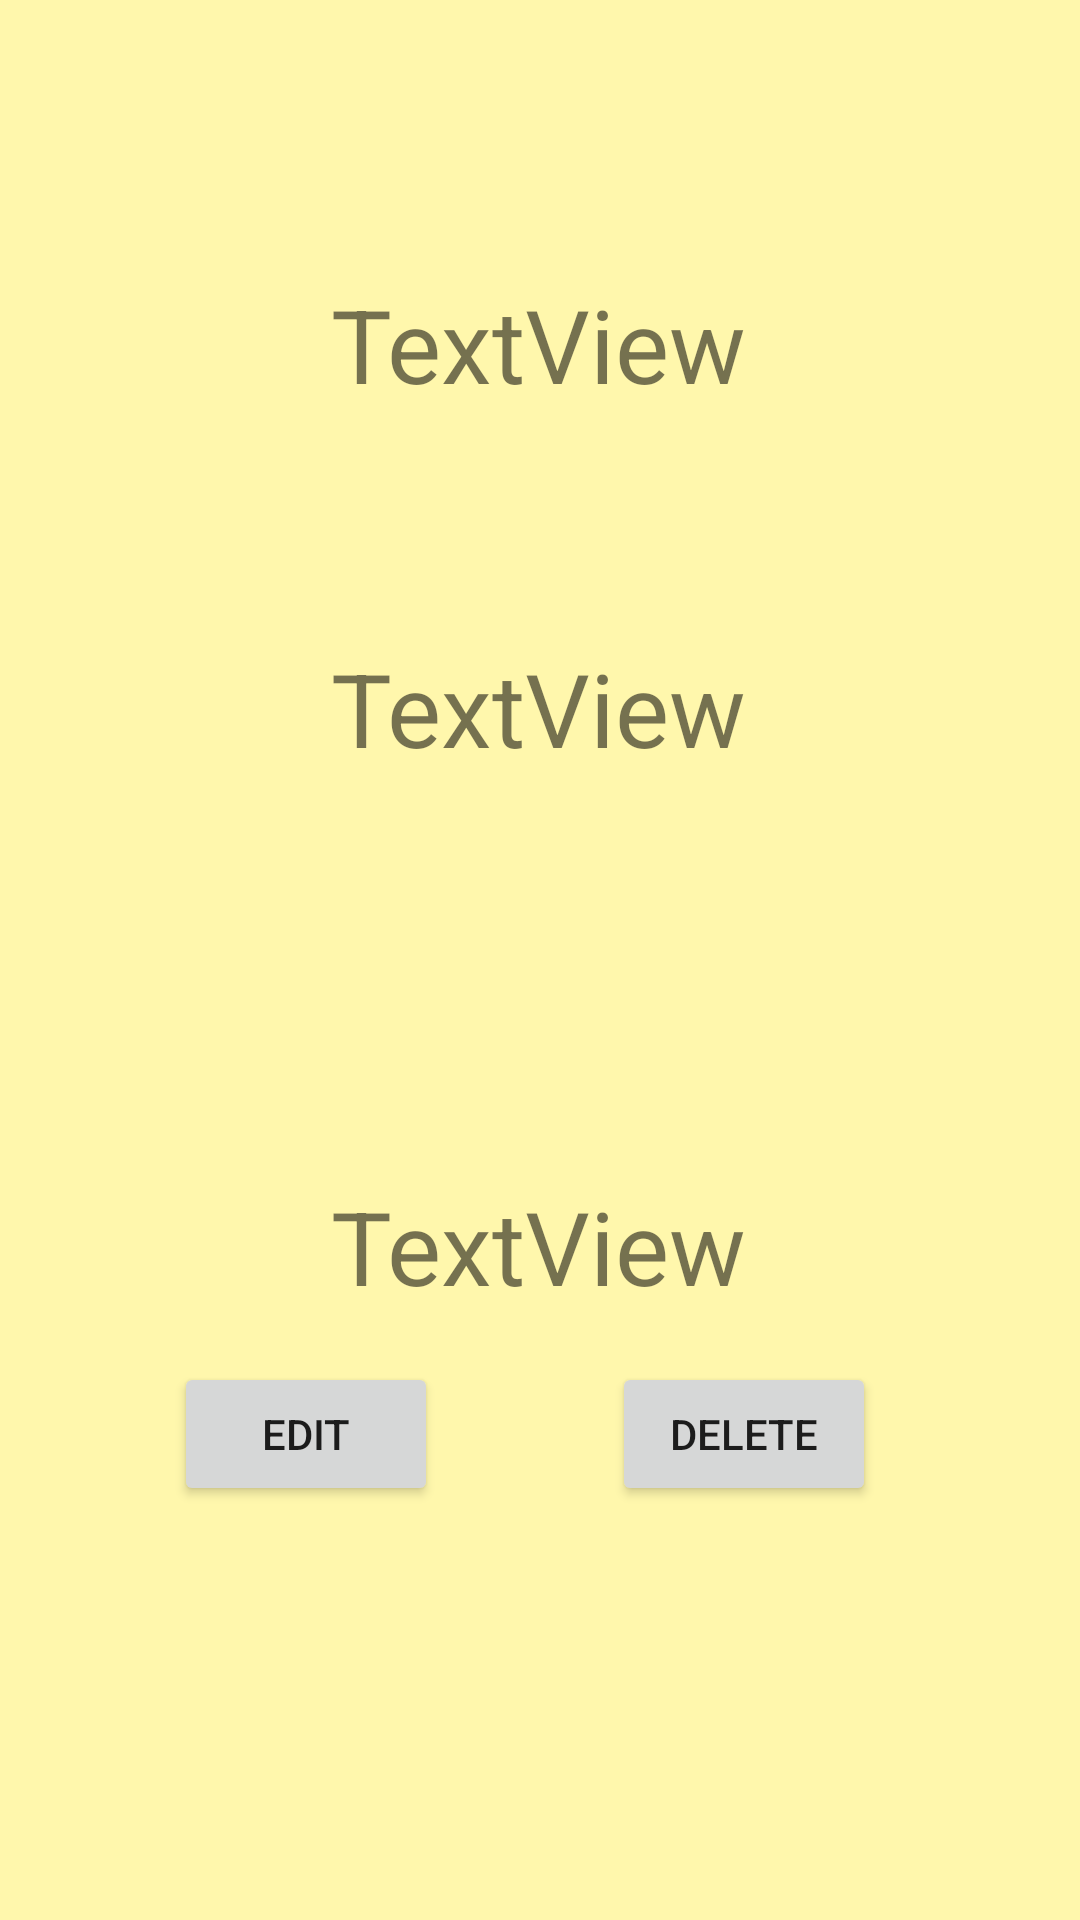

Write the Android layout XML for this screen, with the resource values it uses.
<!-- AndroidManifest.xml: application theme Theme.Group6_SchoolKit -->
<!-- res/layout/activity_task.xml -->
<?xml version="1.0" encoding="utf-8"?>
<androidx.constraintlayout.widget.ConstraintLayout xmlns:android="http://schemas.android.com/apk/res/android"
    xmlns:app="http://schemas.android.com/apk/res-auto"
    xmlns:tools="http://schemas.android.com/tools"
    android:layout_width="match_parent"
    android:layout_height="match_parent"
    android:background="#FFF7AC"
    tools:context=".taskCrud.TaskActivity">

    <TextView
        android:id="@+id/textView4"
        android:layout_width="wrap_content"
        android:layout_height="wrap_content"
        android:layout_marginTop="76dp"
        android:text="TextView"
        android:textSize="34sp"
        app:layout_constraintEnd_toEndOf="parent"
        app:layout_constraintHorizontal_bias="0.498"
        app:layout_constraintStart_toStartOf="parent"
        app:layout_constraintTop_toBottomOf="@+id/textView3" />

    <TextView
        android:id="@+id/textView3"
        android:layout_width="wrap_content"
        android:layout_height="wrap_content"
        android:layout_marginTop="92dp"
        android:text="TextView"
        android:textSize="34sp"
        app:layout_constraintEnd_toEndOf="parent"
        app:layout_constraintHorizontal_bias="0.498"
        app:layout_constraintStart_toStartOf="parent"
        app:layout_constraintTop_toTopOf="parent" />

    <TextView
        android:id="@+id/textView5"
        android:layout_width="wrap_content"
        android:layout_height="wrap_content"
        android:layout_marginTop="84dp"
        android:text="TextView"
        android:textSize="34sp"
        app:layout_constraintBottom_toBottomOf="parent"
        app:layout_constraintEnd_toEndOf="parent"
        app:layout_constraintHorizontal_bias="0.498"
        app:layout_constraintStart_toStartOf="parent"
        app:layout_constraintTop_toBottomOf="@+id/textView4"
        app:layout_constraintVertical_bias="0.198" />

    <Button
        android:id="@+id/btn_edit"
        android:layout_width="wrap_content"
        android:layout_height="wrap_content"
        android:layout_marginTop="16dp"
        android:text="Edit"
        app:layout_constraintEnd_toStartOf="@+id/btn_delete"
        app:layout_constraintStart_toStartOf="parent"
        app:layout_constraintTop_toBottomOf="@+id/textView5" />

    <Button
        android:id="@+id/btn_delete"
        android:layout_width="wrap_content"
        android:layout_height="wrap_content"
        android:layout_marginTop="16dp"
        android:text="Delete"
        app:layout_constraintEnd_toEndOf="parent"
        app:layout_constraintHorizontal_bias="0.75"
        app:layout_constraintStart_toStartOf="parent"
        app:layout_constraintTop_toBottomOf="@+id/textView5" />
</androidx.constraintlayout.widget.ConstraintLayout>
<!-- resources referenced by this layout -->
<resources>
  <style name="Theme.Group6_SchoolKit" parent="Theme.MaterialComponents.DayNight.DarkActionBar" tools:visibility="gone">
          
          <item name="colorPrimary">#82A3AC</item>
          <item name="colorPrimaryVariant">@color/purple_700</item>
          <item name="colorOnPrimary">@color/white</item>
          
          <item name="colorSecondary">@color/teal_200</item>
          <item name="colorSecondaryVariant">@color/teal_700</item>
          <item name="colorOnSecondary">@color/black</item>
          
          <item name="android:statusBarColor">?attr/colorPrimaryVariant</item>
          
      </style>
  <!-- not gathered from this repository: default colours our renderer supplied (Android Studio template values) -->
  <color name="purple_700">#FF3700B3</color>
  <color name="teal_200">#FF03DAC5</color>
  <color name="teal_700">#FF018786</color>
  <color name="black">#FF000000</color>
  <color name="white">#FFFFFFFF</color>
</resources>
